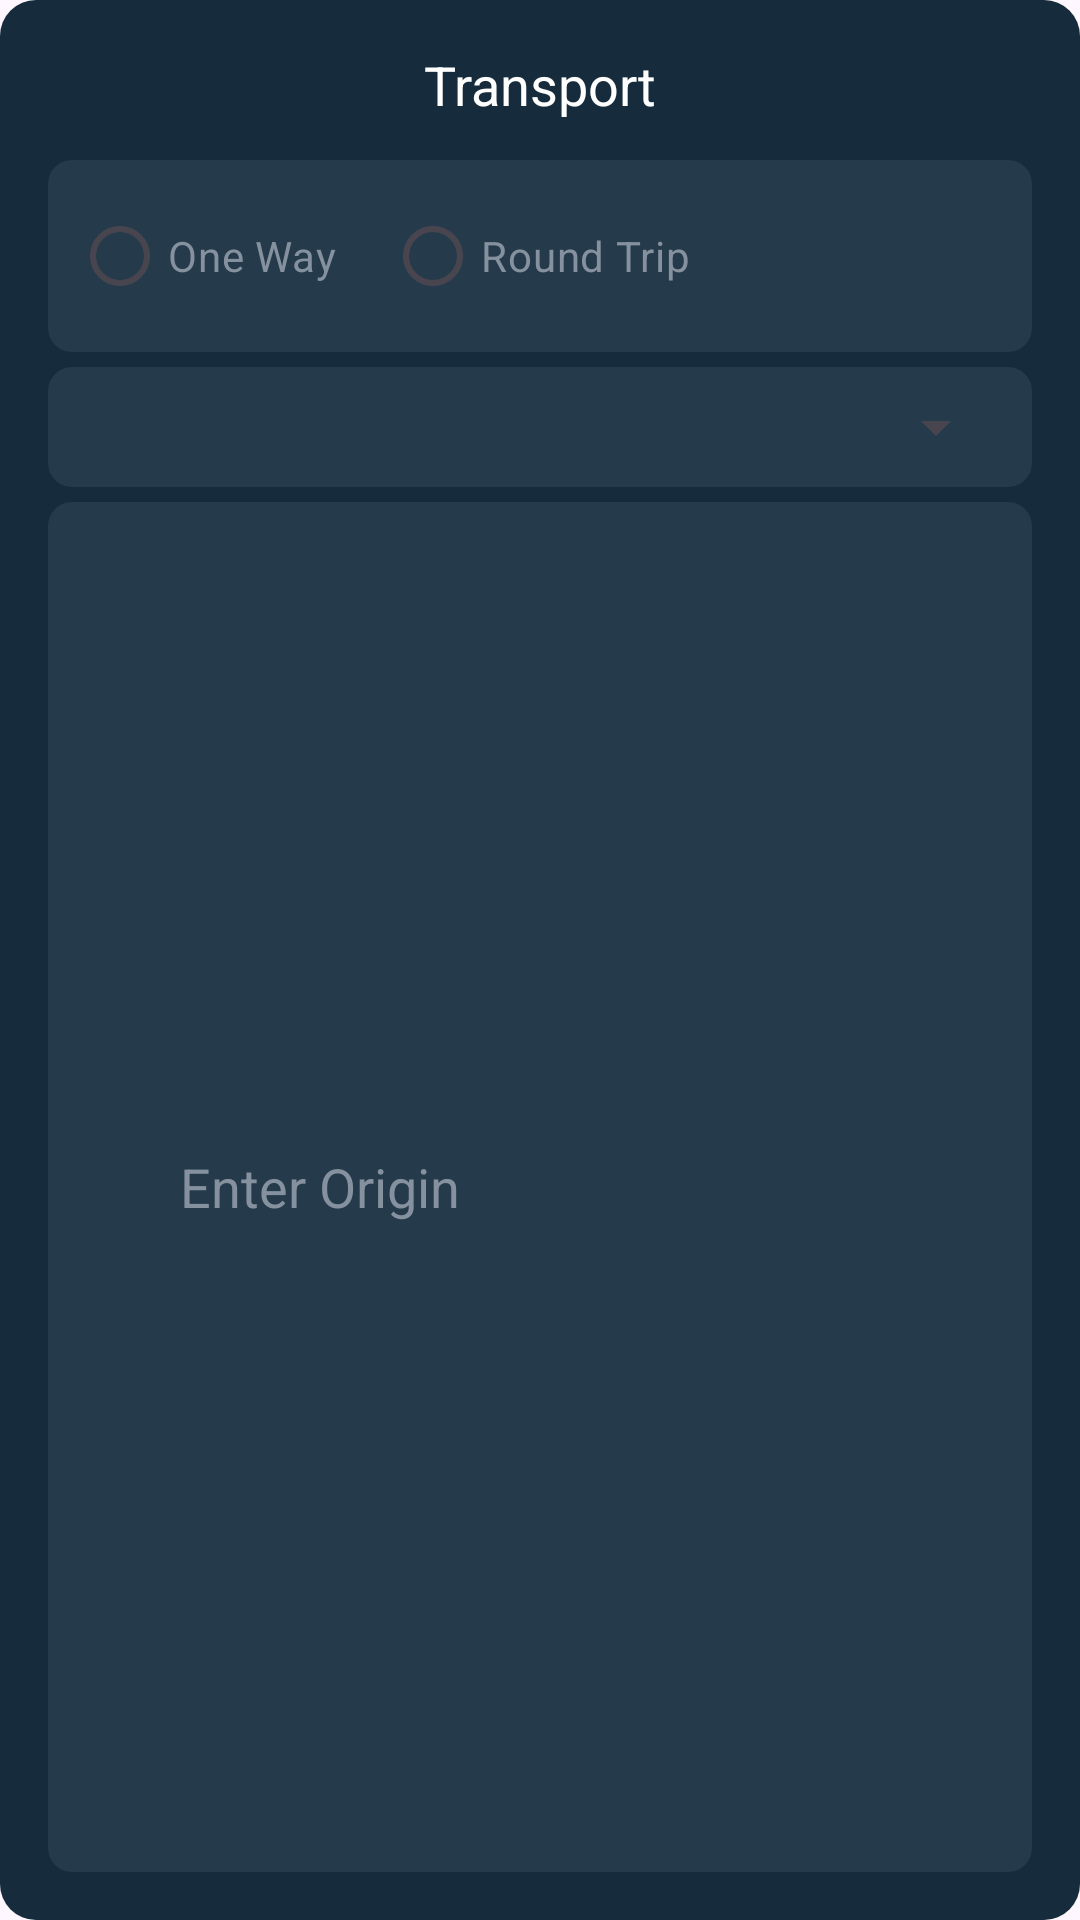

Write the Android layout XML for this screen, with the resource values it uses.
<!-- AndroidManifest.xml: application theme Theme.OrganizadorDeViagem -->
<!-- res/layout/transport_item.xml -->
<?xml version="1.0" encoding="utf-8"?>
<LinearLayout xmlns:android="http://schemas.android.com/apk/res/android"
    android:layout_width="match_parent"
    android:layout_height="wrap_content"
    android:background="@drawable/rounded_background"
    android:orientation="vertical"
    android:padding="16dp"
    android:layout_marginBottom="16dp">

    <TextView
        android:layout_width="match_parent"
        android:layout_height="wrap_content"
        android:textAlignment="center"
        android:drawablePadding="8dp"
        android:layout_marginBottom="8dp"
        android:text="@string/title_transport_layout"
        android:textColor="@android:color/white"
        android:textSize="18sp" />

    <LinearLayout
        android:layout_width="match_parent"
        android:layout_height="wrap_content"
        android:layout_marginTop="5dp"
        android:background="@drawable/rounded_input"
        android:orientation="horizontal">

        <RadioGroup
            android:id="@+id/radioGroupTravelOptions"
            android:layout_width="match_parent"
            android:layout_height="wrap_content"
            android:orientation="horizontal">

            <RadioButton
                android:id="@+id/radioButtonOneWay"
                android:layout_width="wrap_content"
                android:layout_height="wrap_content"
                android:layout_margin="8dp"
                android:textColor="@color/colorTextInput"
                android:text="@string/one_way" />

            <RadioButton
                android:id="@+id/radioButtonRoundTrip"
                android:layout_width="wrap_content"
                android:layout_height="wrap_content"
                android:layout_margin="8dp"
                android:textColor="@color/colorTextInput"
                android:text="@string/round_trip" />


        </RadioGroup>
    </LinearLayout>

    <LinearLayout
        android:layout_width="match_parent"
        android:layout_height="wrap_content"
        android:layout_marginTop="5dp"
        android:background="@drawable/rounded_input"
        android:orientation="vertical"
        >

        <Spinner
            android:id="@+id/spinnerTransport"
            android:layout_width="match_parent"
            android:layout_height="wrap_content"
            android:layout_margin="8dp"
            android:textColor="@color/colorTextInput"/>

    </LinearLayout>

    <LinearLayout
        android:layout_width="match_parent"
        android:layout_height="match_parent"
        android:layout_marginTop="5dp"
        android:background="@drawable/rounded_input"
        android:gravity="center_vertical"
        android:orientation="horizontal">

        <ImageView
            android:layout_width="24dp"
            android:layout_height="18dp"
            android:layout_margin="10dp"
            android:src="@drawable/icon_localization" />

        <EditText
            android:id="@+id/editTextOriginTransport"
            android:layout_width="0dp"
            android:layout_height="wrap_content"
            android:layout_weight="1"
            android:background="@null"
            android:hint="@string/origin"
            android:textColorHint="@color/colorTextInput" />

    </LinearLayout>

    <LinearLayout
        android:layout_width="match_parent"
        android:layout_height="match_parent"
        android:layout_marginTop="5dp"
        android:background="@drawable/rounded_input"
        android:gravity="center_vertical"
        android:orientation="horizontal">

        <ImageView
            android:layout_width="24dp"
            android:layout_height="18dp"
            android:layout_margin="10dp"
            android:src="@drawable/icon_localization" />

        <EditText
            android:id="@+id/editTextDestinationTransport"
            android:layout_width="0dp"
            android:layout_height="wrap_content"
            android:layout_weight="1"
            android:background="@null"
            android:hint="@string/destination"
            android:textColorHint="@color/colorTextInput" />
    </LinearLayout>

    <LinearLayout
        android:id="@+id/layoutReturnDate"
        android:layout_width="match_parent"
        android:layout_height="wrap_content"
        android:layout_marginTop="5dp"
        android:background="@drawable/rounded_input"
        android:orientation="horizontal">

        <ImageView
            android:layout_width="24dp"
            android:layout_height="18dp"
            android:layout_margin="10dp"
            android:src="@drawable/icon_calendar" />

        <EditText
            android:id="@+id/editTextOneWay"
            android:layout_width="0dp"
            android:layout_height="match_parent"
            android:layout_weight="1"
            android:background="@null"
            android:hint="@string/date"
            android:textColorHint="@color/colorTextInput" />


        <ImageView
            android:layout_width="24dp"
            android:layout_height="18dp"
            android:layout_margin="10dp"
            android:src="@drawable/icon_calendar" />

        <EditText
            android:id="@+id/editTextReturn"
            android:layout_width="0dp"
            android:layout_height="match_parent"
            android:layout_weight="1"
            android:background="@null"
            android:hint="@string/date_return"
            android:textColorHint="@color/colorTextInput" />


    </LinearLayout>

    <LinearLayout
        android:layout_width="match_parent"
        android:layout_height="wrap_content"
        android:background="@drawable/rounded_background"
        android:orientation="horizontal">

        <Button
            android:id="@+id/buttonSave"
            android:layout_width="150dp"
            android:layout_height="38dp"
            android:layout_marginTop="8dp"
            android:layout_marginStart="20dp"
            android:layout_marginEnd="10dp"
            android:background="@drawable/rounded_button"
            android:gravity="center"
            android:text="@string/save_button"
            android:onClick="saveTransportDetails"/>

        <Button
            android:id="@+id/buttonClearFieldsTransport"
            android:layout_width="150dp"
            android:layout_height="38dp"
            android:layout_marginTop="8dp"
            android:background="@drawable/rounded_button"
            android:gravity="center"
            android:text="@string/button_clear"
            android:onClick="clearFieldsTransport" />

    </LinearLayout>
</LinearLayout>
<!-- resources referenced by this layout -->
<resources>
  <color name="colorTextInput">#85919E</color>
  <!-- drawable icon_calendar: png bitmap (drawable, 338 bytes) -->
  <!-- drawable rounded_background (drawable) -->
  <?xml version="1.0" encoding="utf-8"?>
  <shape xmlns:android="http://schemas.android.com/apk/res/android">
      <solid android:color="@color/colorBackgroudLayout"/>
      <corners android:radius="12dp"/>
  
  </shape>
  <!-- drawable rounded_button (drawable) -->
  <?xml version="1.0" encoding="utf-8"?>
  <shape xmlns:android="http://schemas.android.com/apk/res/android"
      android:shape="rectangle">
      <corners android:radius="20dp" /> 
      <solid android:color="@color/colorButton" /> 
  </shape>
  <!-- drawable rounded_input (drawable) -->
  <?xml version="1.0" encoding="utf-8"?>
  <shape xmlns:android="http://schemas.android.com/apk/res/android">
      <solid android:color="@color/colorBackgroudInput"/>
      <corners android:radius="8dp"/>
  </shape>
  <string name="button_clear">Clear</string>
  <string name="date">Departure Date</string>
  <string name="date_return">Return Date</string>
  <string name="destination">Enter Destination</string>
  <string name="one_way">One Way</string>
  <string name="origin">Enter Origin</string>
  <string name="round_trip">Round Trip</string>
  <string name="save_button">Save</string>
  <string name="title_transport_layout">Transport</string>
  <style name="Theme.OrganizadorDeViagem" parent="Base.Theme.OrganizadorDeViagem" />
  <color name="colorBackgroudLayout">#162b3b</color>
  <color name="colorButton">#24B4C4</color>
  <color name="colorBackgroudInput">#253a4a</color>
  <style name="Base.Theme.OrganizadorDeViagem" parent="Theme.Material3.Light">
          
          
      </style>
</resources>
